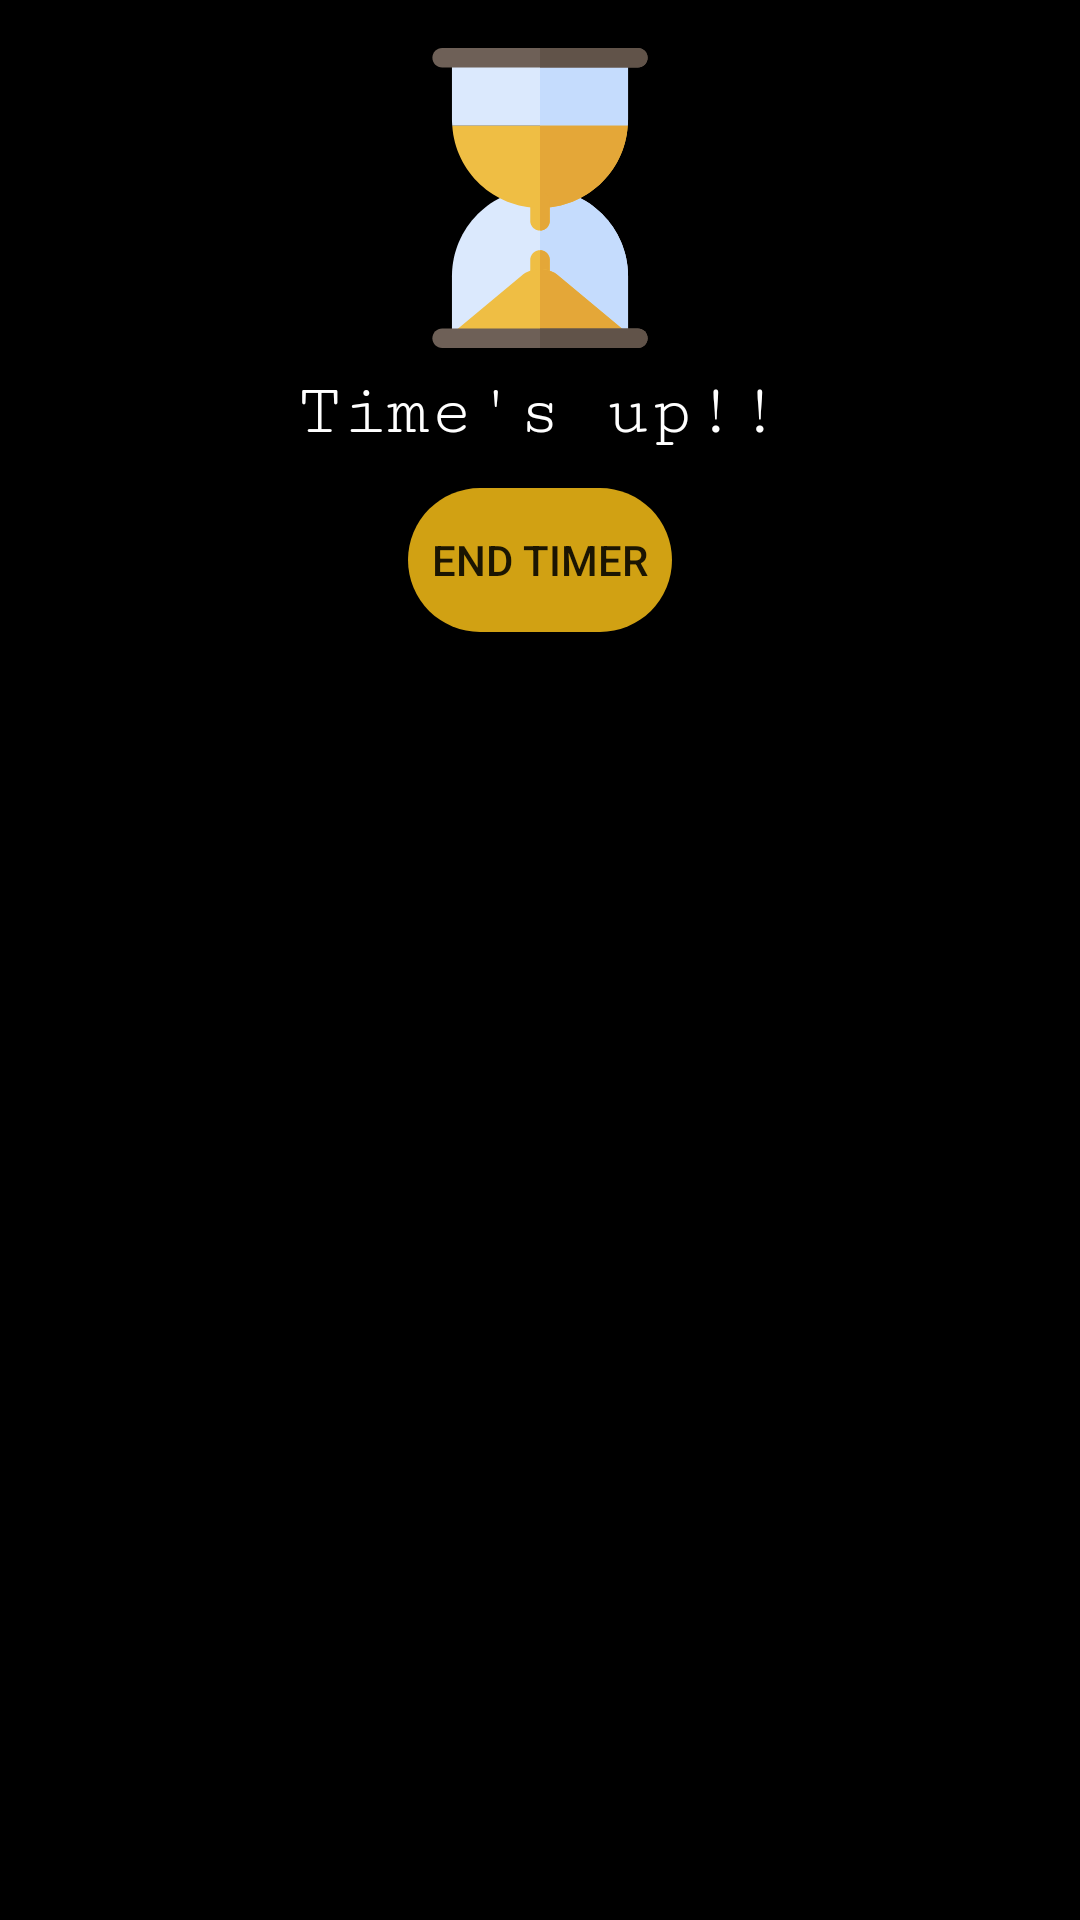

Produce the Android XML layout that renders to this screen, including the resource entries it uses.
<!-- AndroidManifest.xml: application theme Theme.Clock -->
<!-- res/layout/activity_custom_alertdialog.xml -->
<?xml version="1.0" encoding="utf-8"?>
<LinearLayout xmlns:android="http://schemas.android.com/apk/res/android"
    android:layout_width="match_parent"
    android:layout_height="match_parent"
    android:background="@color/black"
    android:orientation="vertical">

    <ImageView
        android:id="@+id/image_sand_clock"
        android:layout_marginTop="16dp"
        android:layout_width="100dp"
        android:layout_height="100dp"
        android:layout_gravity="center_horizontal"
        android:src="@drawable/sand_clock_svgrepo_com"/>
    <TextView
        android:id="@+id/text_view_timesup"
        android:layout_width="wrap_content"
        android:layout_height="wrap_content"
        android:text="Time's up!!"
        android:textColor="@color/white"
        android:textSize="24sp"
        android:textStyle="normal"
        android:fontFamily="serif-monospace"
        android:layout_marginTop="8dp"
        android:layout_gravity="center_horizontal|center" />

    <Button
        android:layout_width="wrap_content"
        android:layout_height="wrap_content"
        android:text="End timer"
        android:background="@drawable/end_time_background"
        android:layout_marginTop="12dp"
        android:layout_gravity="center_horizontal"/>


</LinearLayout>
<!-- resources referenced by this layout -->
<resources>
  <color name="black">#FF000000</color>
  <color name="white">#FFFFFFFF</color>
  <!-- drawable end_time_background (drawable) -->
  <?xml version="1.0" encoding="utf-8"?>
  <shape xmlns:android="http://schemas.android.com/apk/res/android">
  
      <gradient
          android:startColor="#D1A113"
          android:endColor="#D1A113"
          />
      <corners
          android:topRightRadius="200dp"
          android:topLeftRadius="200dp"
          android:bottomLeftRadius="200dp"
          android:bottomRightRadius="200dp"/>
  </shape>
  <!-- drawable sand_clock_svgrepo_com: vector/xml drawable (drawable-nodpi, 3261 chars, omitted) -->
  <style name="Theme.Clock" parent="Base.Theme.Clock" />
  <style name="Base.Theme.Clock" parent="Theme.AppCompat.Light.NoActionBar">
          <item name="android:editTextColor">#FFFFFF</item>
          
  
      </style>
</resources>
